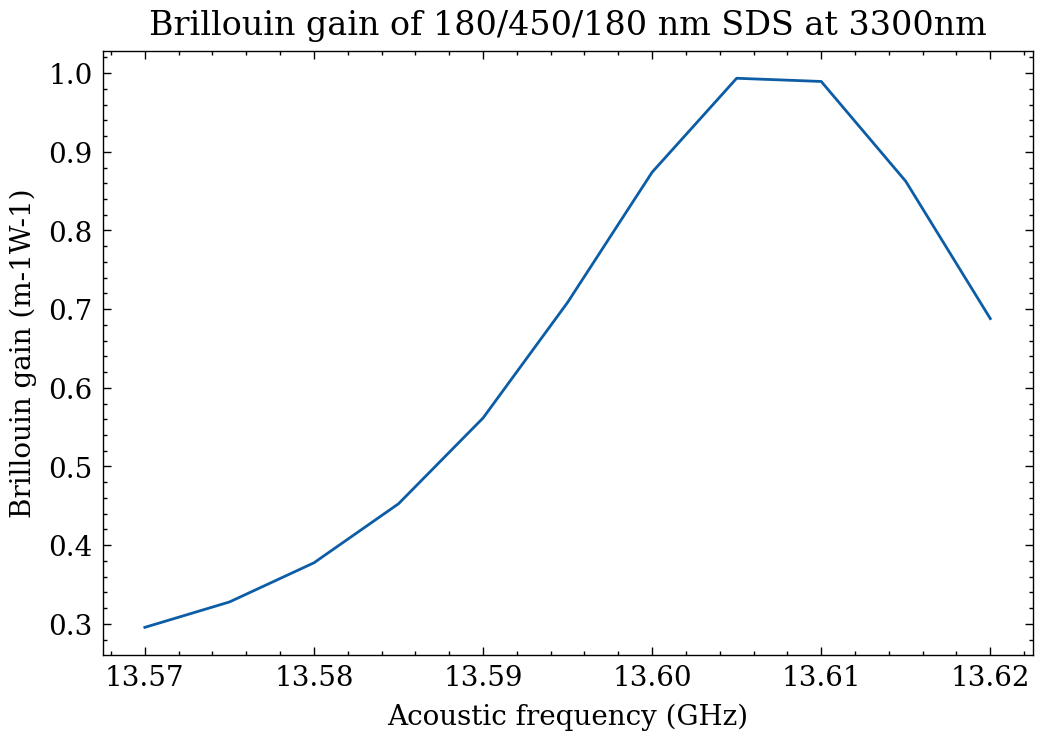

Data behind this chart, as committed beside it:
13.57, 0.295463097130462
13.57, 0.3277
13.58, 0.3775
13.59, 0.4525
13.59, 0.5616
13.6, 0.7085
13.6, 0.874
13.61, 0.9935
13.61, 0.9894
13.62, 0.8625
13.62, 0.6879
